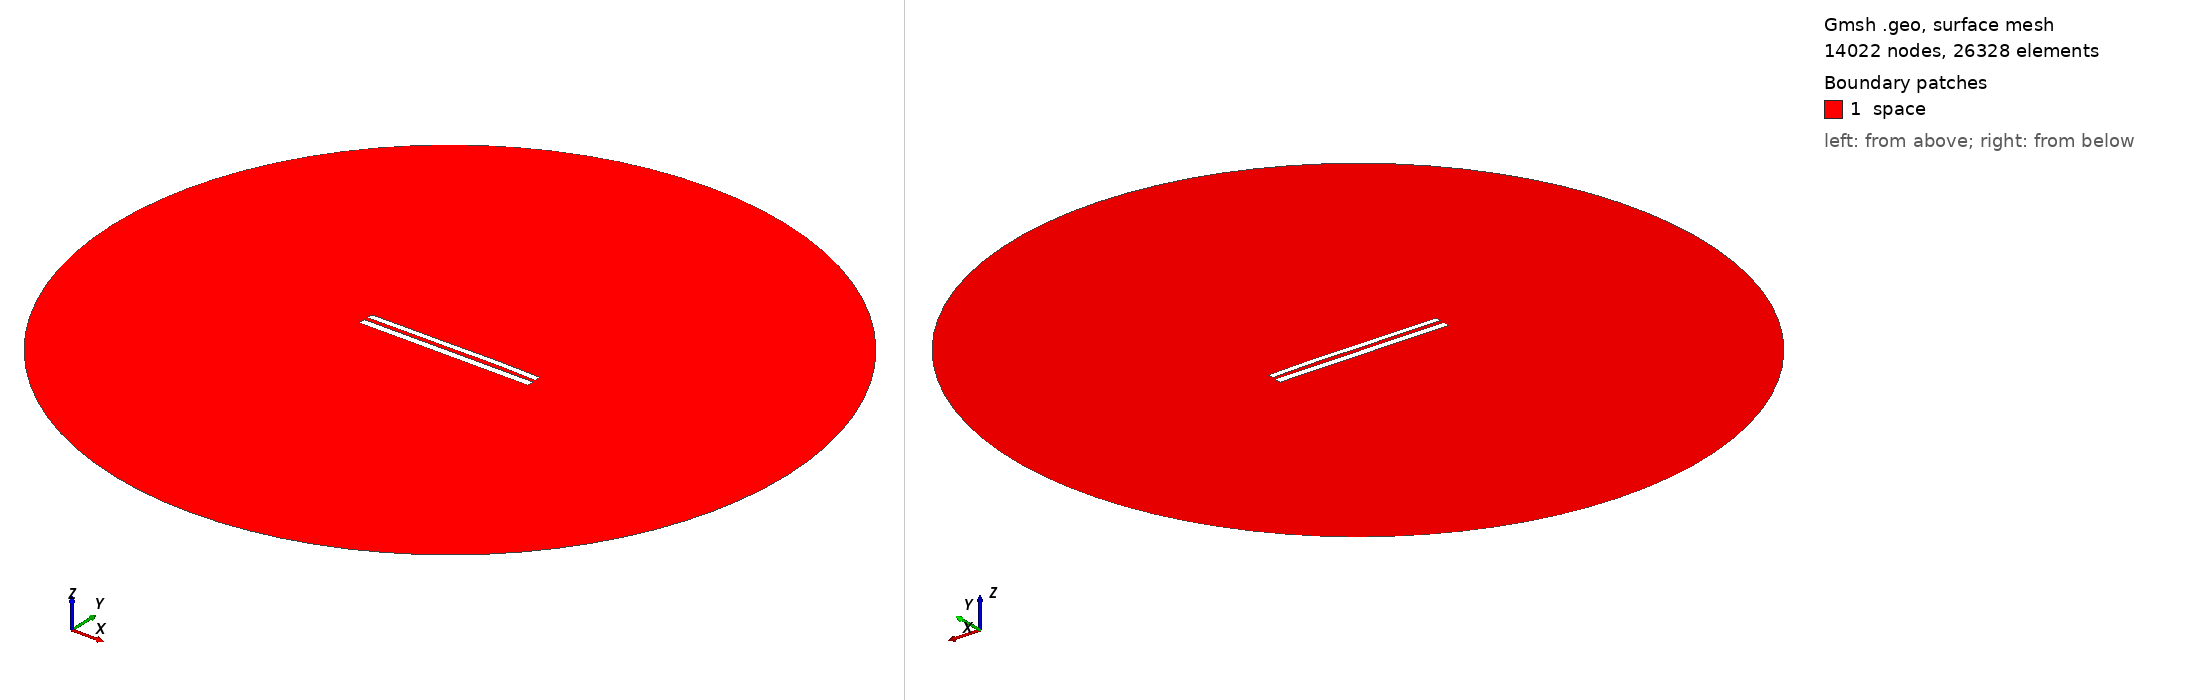

Gmsh geometry script, surface-meshed: 14022 nodes, 26328 surface elements. Boundary patches (legend numbers): 1 space. Left view from above one corner, right view from below the opposite corner. Legend entries are the model's physical surfaces. The drawing asked Gmsh for element sizes between 1% and 20% of the model's largest extent; the script's own settings can give other sizes.

=== 8609.geo (drawn) ===
//---------------------------------------
// Geometry kernel
//---------------------------------------

SetFactory("OpenCASCADE");



//---------------------------------------
// Parameters of the geometry
//---------------------------------------

// Overetch of the upper plate
overetch = 0.25;

// Distance between the plates
distance = 2.25;

// Discretization over the x axis (for the deformation)
nx = 50; 

// Length of the plate
L = 100 - overetch; 

// Number of modes
n = 4; 

// 1st mode coefficient
coeff(1) = 0.07499999999999998;
beta(1) = 0.596864 * 3.1415926535 / L;

// 2nd mode coefficient
coeff(2) = 0.15;
beta(2) = 1.49418 * 3.1415926535 / L;

// 3rd mode coefficient
coeff(3) = -0.075;
beta(3) = 2.50025 * 3.1415926535 / L;

// 4th mode coefficient
coeff(4) = 0.07499999999999998;
beta(4) = 3.49999 * 3.1415926535 / L;



//---------------------------------------
// Upper plate (deformed rectangle)
//---------------------------------------

// Coordiantes of the upper plate
xmin = -50;
xmax = 50 - overetch;

// Height of the upper plate
yheight = 4 - 2 * overetch;

// Indexes of the points
UpperID[] = {};
LowerID[] = {};
LeftID[] = {};
RightID[] = {};

// Point index
p = 1;

// Horizontal edges
For i In {1:nx}
    x = xmin + (i-1)*(xmax - xmin)/(nx-1);

    y_bottom = distance / 2 + overetch;
    For j In {1:n}
        C = (Cosh(beta(j)*L) + Cos(beta(j)*L)) / (Sinh(beta(j)*L) + Sin(beta(j)*L));
        y_bottom  = y_bottom + coeff(j) * (Cosh(beta(j)*(x+50)) - Cos(beta(j)*(x+50)) - C * (Sinh(beta(j)*(x+50)) - Sin(beta(j)*(x+50))));
    EndFor

    y_top = y_bottom + yheight;

    Point(p) = {x, y_top, 0, 1.0};
    UpperID[i] = p;
    p = p + 1;

    Point(p) = {x, y_bottom, 0, 1.0};
    LowerID[i] = p;
    p = p + 1;
EndFor

// Create point lists
UpperPts[] = {}; LowerPts[] = {};
For i In {1:nx}
  UpperPts[] += {UpperID[i]};
  LowerPts[] += {LowerID[i]};
EndFor

// Build splines
Spline(1) = {UpperPts[]};
Spline(2) = {LowerPts[]};
Line(3) = {LowerPts[nx-1], UpperPts[nx-1]};
Line(4) = {LowerPts[0], UpperPts[0]};

// Build the plane surface
Curve Loop(1) = {2, 3, -1, -4};
Plane Surface(1) = {1};



//---------------------------------------
// Lower plate (rectangle)
//---------------------------------------

// Vertices
Point(1001) = {-50, -1, 0, 1.0};
Point(1002) = { 50, -1, 0, 1.0};
Point(1003) = { 50,  -5, 0, 1.0};
Point(1004) = {-50,  -5, 0, 1.0};

// Edges
Line(5) = {1001, 1002};
Line(6) = {1002, 1003};
Line(7) = {1003, 1004};
Line(8) = {1004, 1001};

// Plane surface
Line Loop(2) = {5, 6, 7, 8};
Plane Surface(2) = {2}; 



//---------------------------------------
// Outer (fictious) boundary
//---------------------------------------

// Points
Point(1005) = {0, 0, 0};       // Center
Point(1006) = {200, 0, 0};     // Start point
Point(1007) = {0, 200, 0};     // 90 degrees
Point(1008) = {-200, 0, 0};    // 180 degrees
Point(1009) = {0, -200, 0};    // 270 degrees

// Circle arcs (each needs start, center, end)
Circle(9) = {1006, 1005, 1007};
Circle(10) = {1007, 1005, 1008};
Circle(11) = {1008, 1005, 1009};
Circle(12) = {1009, 1005, 1006};

// Plane surface for the entire domain
Curve Loop(3) = {9, 10, 11, 12};
Surface(3) = {3};

// Subtract the plates from the whole domain to obtain the actual domain where we want to solve the equations
BooleanDifference{ Surface{3}; Delete; }{ Surface{1}; Surface{2}; Delete; }




//---------------------------------------
// Transfinite Lines/Curves
//---------------------------------------

// Set the number of points on the boundaries
r = 7;

// Plates
Transfinite Curve {1, 2} = 50*r Using Progression 1;
Transfinite Curve {3, 4} = 2*r Using Progression 1;
Transfinite Line {5, 7} = 50*r Using Progression 1;
Transfinite Line {6, 8} = 2*r Using Progression 1;

// Outer boundary
Transfinite Line {9, 10, 11, 12} = 20 Using Progression 1;



//---------------------------------------
// Physical groups
//---------------------------------------                

// Physical curves (boundaries)
Physical Line("force_segment", 10) = {2};
Physical Line("upper_plate", 11) = {1, 3, 4};
Physical Line("lower_plate", 12) = {5, 6, 7, 8};
Physical Line("boundary", 20) = {9, 10, 11, 12};

// Physical Surfaces
Physical Surface("space", 30) = {3};



//---------------------------------------
// 6. Generate the Mesh
//---------------------------------------

// 2D mesh generation
Mesh 2;
